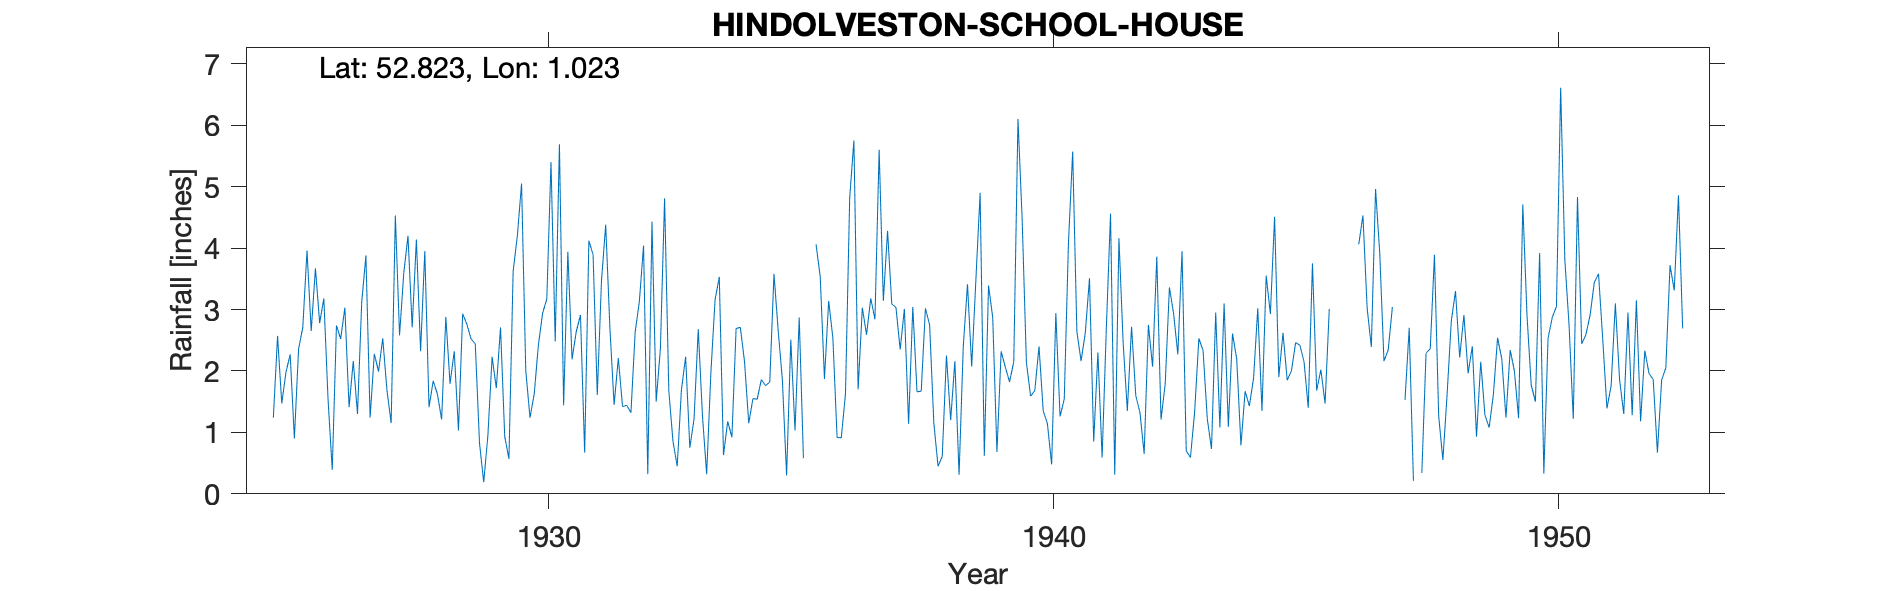

The data file committed next to this chart (first rows):
HINDOLVESTON-SCHOOL-HOUSE, , , , , , , , , , , , , , , , , , , , , , , 
Grid ref, TG038293, Long, 1.023, Lat, 52.82, Elevation, 212, ft, , , , , , , , , , , , , , , 
Station no, 1435, , , , , , , , , , , , , , , , , , , , , , 
, 1920, 1921, 1922, 1923, 1924, 1925, 1926, 1927, 1928, 1929, 1930, 1931, 1932, 1933, 1934, 1935, 1936, 1937, 1938, 1939, 1940, 1941, 1942
January, , , , , , 1.24, 3.18, 2.28, 3.95, 2.44, 2.01, 2.64, 1.44, 0.45, 1.18, 2.66, 3.14, 5.6, 2.75, 4.9, 1.59, 2.16, 2.72
February, , , , , , 2.57, 1.54, 1.99, 1.41, 0.83, 1.24, 2.91, 1.32, 1.69, 0.92, 1.85, 2.54, 3.14, 1.15, 0.62, 1.68, 2.62, 1.6
March, , , , , , 1.47, 0.39, 2.53, 1.84, 0.19, 1.62, 0.67, 2.63, 2.23, 2.69, 0.3, 0.92, 4.28, 0.45, 3.39, 2.4, 3.51, 1.32
April, , , , , , 1.98, 2.74, 1.69, 1.62, 0.95, 2.42, 4.12, 3.13, 0.75, 2.71, 2.51, 0.91, 3.09, 0.61, 2.87, 1.35, 0.85, 0.65
May, , , , , , 2.27, 2.52, 1.15, 1.21, 2.23, 2.94, 3.89, 4.04, 1.22, 2.15, 1.03, 1.63, 3.03, 2.25, 0.68, 1.14, 2.3, 2.75
June, , , , , , 0.9, 3.03, 4.53, 2.88, 1.72, 3.17, 1.61, 0.32, 2.68, 1.15, 2.87, 4.82, 2.35, 1.2, 2.32, 0.48, 0.59, 2.07
July, , , , , , 2.36, 1.41, 2.58, 1.79, 2.71, 5.4, 3.47, 4.43, 1.27, 1.55, 0.58, 5.75, 3.01, 2.16, 2.06, 2.94, 2.69, 3.86
August, , , , , , 2.71, 2.16, 3.59, 2.32, 0.93, 2.48, 4.38, 1.5, 0.32, 1.54, , 1.7, 1.14, 0.31, 1.82, 1.26, 4.56, 1.21
September, , , , , , 3.96, 1.3, 4.2, 1.03, 0.57, 5.69, 2.7, 2.36, 1.97, 1.86, , 3.03, 3.04, 2.4, 2.15, 1.54, 0.31, 1.79
October, , , , , , 2.65, 3.11, 2.71, 2.93, 3.62, 1.44, 1.45, 4.81, 3.16, 1.76, 4.06, 2.59, 1.66, 3.41, 6.1, 4.08, 4.16, 3.36
November, , , , , , 3.67, 3.88, 4.14, 2.76, 4.2, 3.94, 2.21, 1.68, 3.53, 1.82, 3.53, 3.18, 1.67, 2.07, 4.46, 5.57, 2.46, 2.93
December, , , , , , 2.78, 1.24, 2.32, 2.52, 5.05, 2.19, 1.42, 0.85, 0.63, 3.58, 1.87, 2.84, 3.02, 3.49, 2.14, 2.64, 1.35, 2.27
Total, , , , , , 28.56, 26.5, 33.71, 26.26, 25.44, 34.54, 31.47, 28.51, 19.9, 22.91, , 33.05, 35.03, 22.25, 33.51, 26.67, 27.56, 26.53
1935 AUg-Sep estimated, , , , , , , , , , , , , , , , , , , , , , , 
1947 Apr May Sep estimated, , , , , , , , , , , , , , , , , , , , , , , 
1951 Jul IDR, , , , , , , , , , , , , , , , , , , , , , , 
